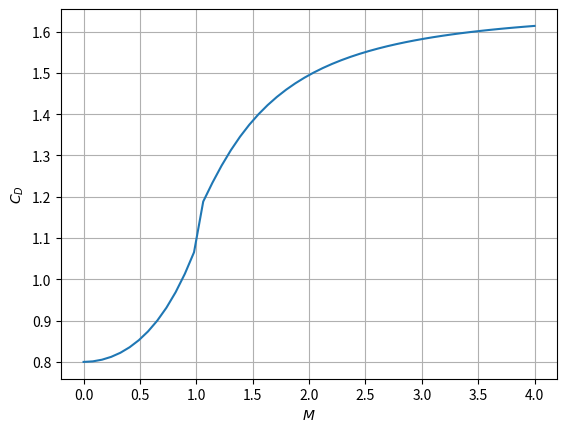
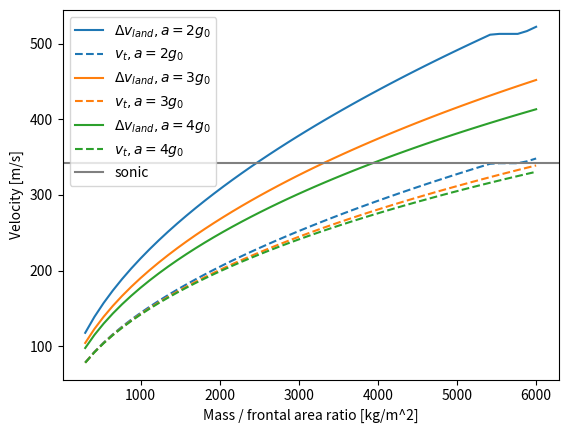

The script that saved these images, in order:
"""Delta-v estimation for propulsive landing."""
import numpy as np
from matplotlib import pyplot as plt
from scipy.optimize import fsolve


# Speed of sound in air at 290 K [units: meter second**-1].
a = 342

# Graviational acceleration [units: meter second**-2].
g_0 = 9.81

# Atmosphere scale height [units: meter].
# At 290 K, near surface
H_0 = 8500.

# Atmosphere sea level density [units: kilogram meter**-3].
# At 290 K
rho_0 = 1.20


def drag(M):
    """Drag coefiicient of a cylinder in transonic flight.

    Reference: S. F. Hoerner, "Fluid-Dynamic Drag" Ch 16.3

    Arguments:
        M (scalar): Mach number [units: dimensionless].

    """
    # Hoerner says K_fore = 0.9. The formula below is a hack to
    # make the curve match Hoerner ch 16 figure 14.
    K_fore = 0.9 if M > 1 else 0.8
    # Stagnation pressure increment / dynamic pressure
    qq = 1 + M**2/4 + M**4/10    # Eqn 15.4
    if M >= 1:
        # Include pressure loss due to normal shock
        qq = 1.84 - 0.76/M**2 + 0.166/M**4 + 0.035/M**6    # Eqn 16.4
    C_D = K_fore * qq
    return C_D


def terminal_velocity(m_A, H):
    """Terminal velocity of a falling cylinder.

    Arguments:
        m_A (scalar): mass/area ratio [units: kilogram meter**-2].
        H (scalar): altitude [units: meter].

    Returns:
        Terminal velocity [units: meter second**-1].
    """
    def root_fun(v):
        M = v / a
        v_t = (2 * m_A * g_0 / (drag(M) * rho_0))**0.5 * np.exp(H / (2 * H_0))
        return v - v_t
    v_t = fsolve(root_fun, 300.)[0]
    return v_t


def landing_dv(m_A, accel):
    """Landing dv.

    Arguments:
        m_A (scalar): mass/area ratio [units: kilogram meter**-2].
        accel (scalar): landing acceleartion [units: meter second**-2].

    Returns:
        Terminal velocity [units: meter second**-1].
    """
    def root_fun(v):
        M = v / a
        t_b = v / accel
        H = 0.5 * accel * t_b**2
        v_t = (2 * m_A * g_0 / (drag(M) * rho_0))**0.5 * np.exp(H / (2 * H_0))
        return v - v_t
    v_t = fsolve(root_fun, 300.)[0]
    return v_t * (1 + g_0 / accel)


def main():
    # Plot the drag model
    M = np.linspace(0, 4)
    C_D = [drag(M_) for M_ in M]
    plt.plot(M, C_D)
    plt.grid(True)
    plt.xlabel('$M$')
    plt.ylabel('$C_D$')

    # Range of mass/area ratios to consider
    m_A = np.linspace(300, 6000)

    # Compute and plot delta-v for landing
    plt.figure()
    accels = [2*g_0, 3*g_0, 4*g_0]
    colors = ['C0', 'C1', 'C2']
    for accel, color in zip(accels, colors):
        dv_land = np.array([landing_dv(m_A_, accel) for m_A_ in m_A])
        v_t = dv_land / (1 + g_0 / accel)
        plt.plot(m_A, dv_land,
                 label='$\Delta v_{{land}}, a={:.0f} g_0$'.format(accel / g_0),
                 color=color, linestyle='-')
        plt.plot(m_A, v_t,
                 label='$v_t, a={:.0f} g_0$'.format(accel / g_0),
                 color=color, linestyle='--')
    
    plt.axhline(y=a, color='grey', label='sonic')
    plt.xlabel('Mass / frontal area ratio [kg/m^2]')
    plt.ylabel('Velocity [m/s]')
    plt.legend()
    plt.savefig('landing_dv.png')

    plt.show()

if __name__ == '__main__':
    main()
